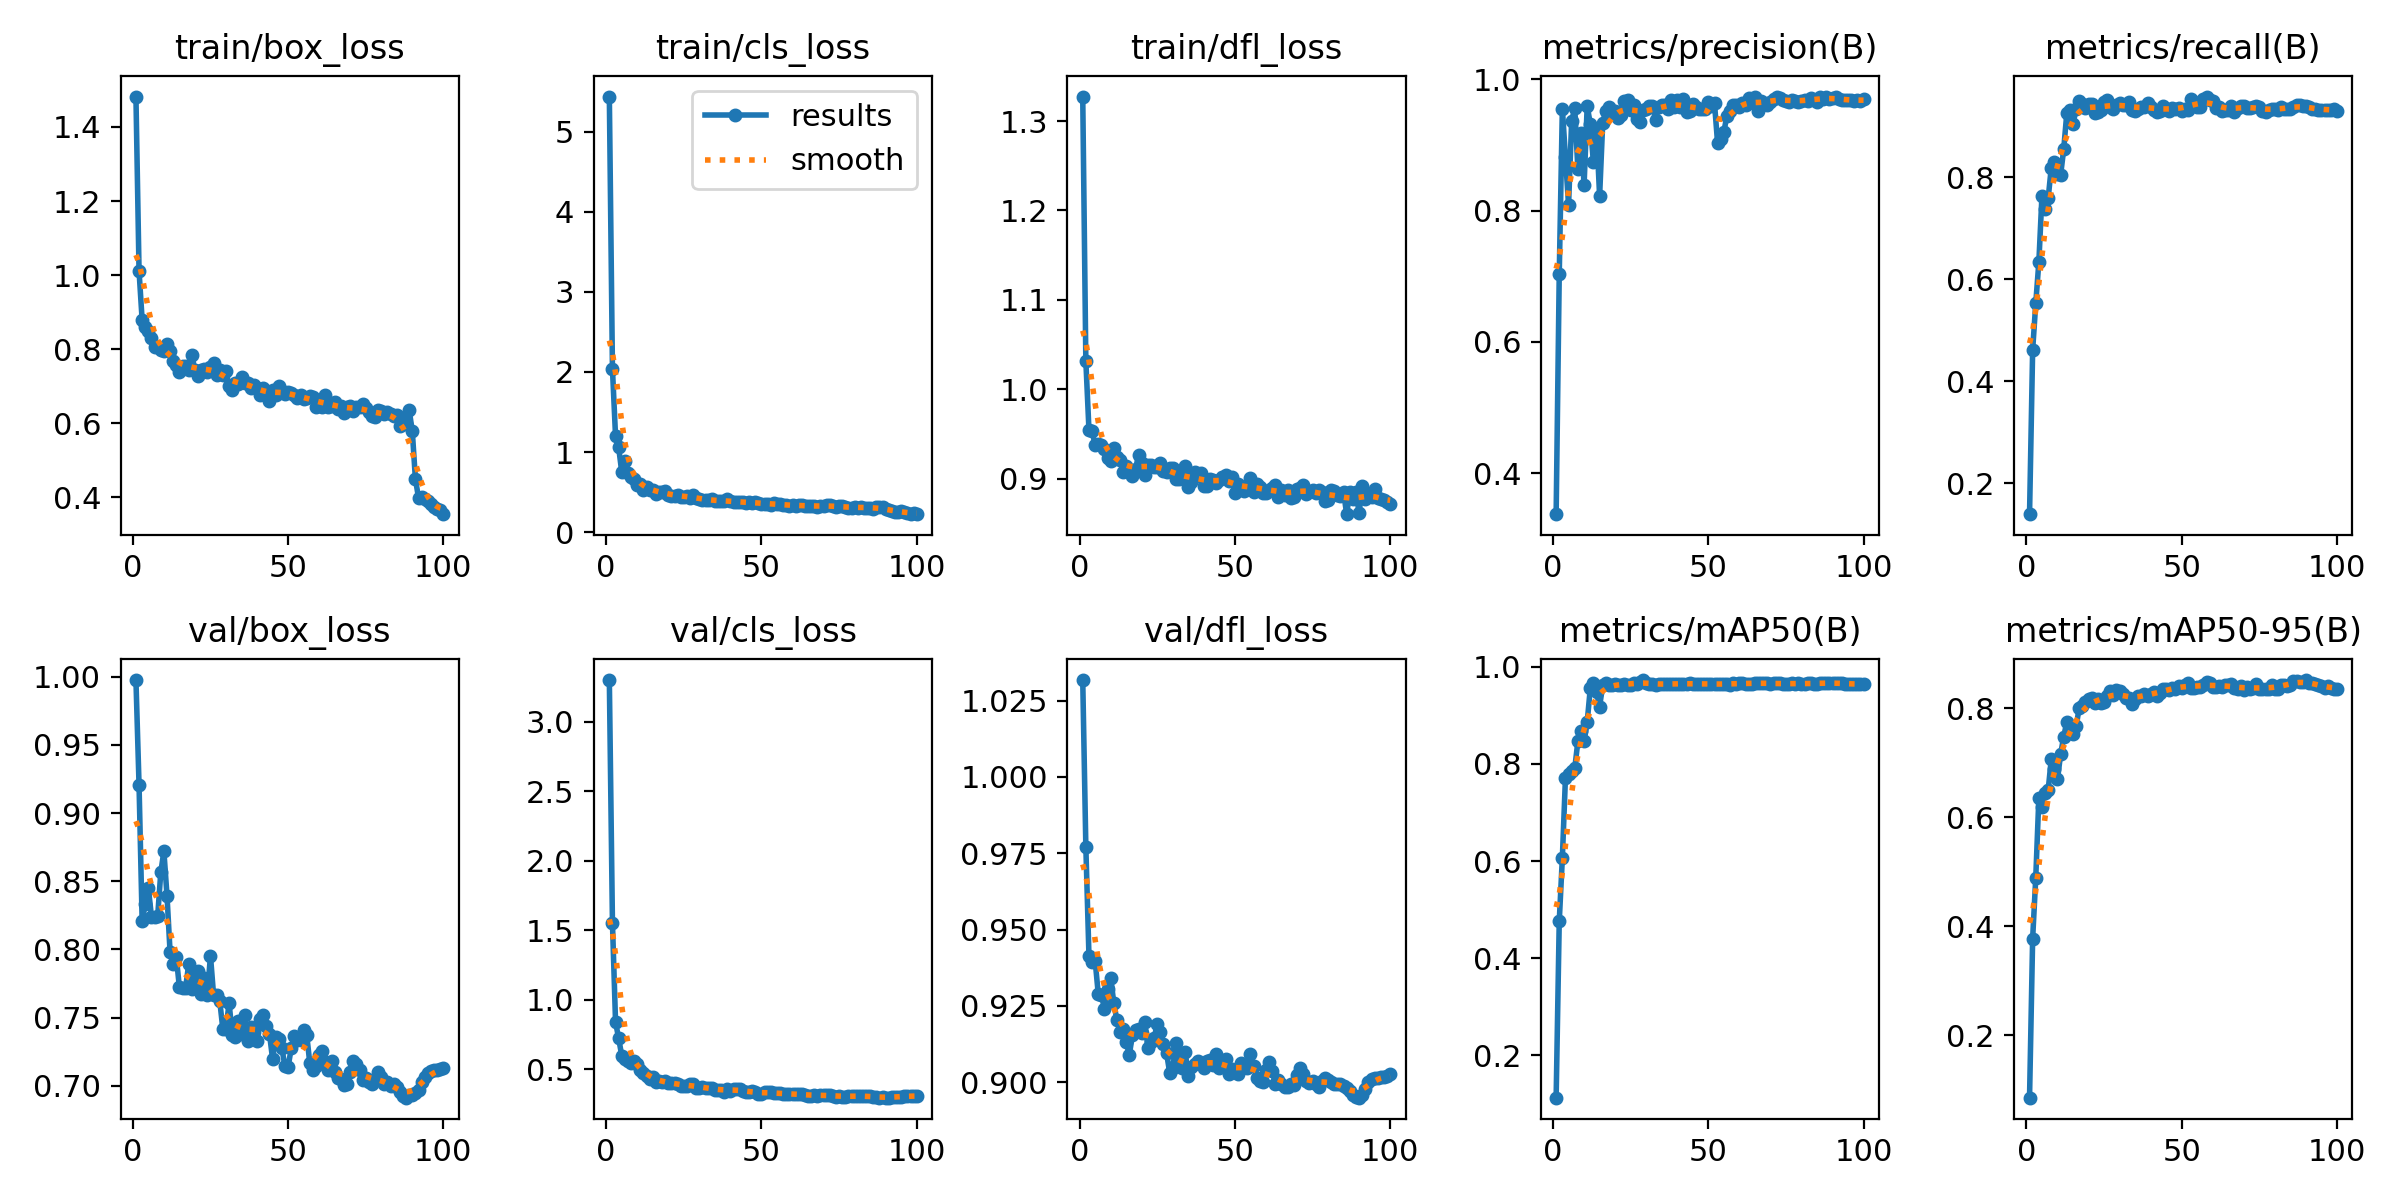

Data behind this chart, as committed beside it:
epoch, time, train/box_loss, train/cls_loss, train/dfl_loss, metrics/precision(B), metrics/recall(B), metrics/mAP50(B), metrics/mAP50-95(B), val/box_loss, val/cls_loss, val/dfl_loss, lr/pg0, lr/pg1, lr/pg2
1, 83.15, 1.482, 5.436, 1.327, 0.3374, 0.1396, 0.113, 0.08495, 0.9976, 3.302, 1.032, 4.4e-05, 4.4e-05, 4.4e-05
2, 165.2, 1.011, 2.039, 1.031, 0.7033, 0.4614, 0.4759, 0.3771, 0.9205, 1.554, 0.9771, 9.10892e-05, 9.10892e-05, 9.10892e-05
3, 246.3, 0.8784, 1.195, 0.9546, 0.9556, 0.5528, 0.6063, 0.4884, 0.8207, 0.8394, 0.9414, 0.0001372, 0.0001372, 0.0001372
4, 326.5, 0.8597, 1.059, 0.9535, 0.8817, 0.6337, 0.7719, 0.6352, 0.8333, 0.7225, 0.9392, 0.0001824, 0.0001824, 0.0001824
5, 408.3, 0.8499, 0.7482, 0.9371, 0.8083, 0.7639, 0.7793, 0.6182, 0.8451, 0.5972, 0.9397, 0.0002267, 0.0002267, 0.0002267
6, 487.9, 0.8291, 0.8869, 0.9389, 0.9371, 0.738, 0.7861, 0.6448, 0.824, 0.5724, 0.9289, 0.0002699, 0.0002699, 0.0002699
7, 571.6, 0.8067, 0.7332, 0.9379, 0.9557, 0.7588, 0.7911, 0.6498, 0.8239, 0.5589, 0.9287, 0.0003123, 0.0003123, 0.0003123
8, 651.5, 0.8058, 0.6828, 0.933, 0.8634, 0.819, 0.8468, 0.7062, 0.8243, 0.5447, 0.9241, 0.0003537, 0.0003537, 0.0003537
9, 730.3, 0.7988, 0.6593, 0.9225, 0.9187, 0.8304, 0.8678, 0.6888, 0.8565, 0.5599, 0.9307, 0.0003683, 0.0003683, 0.0003683
10, 809.7, 0.7944, 0.5882, 0.9196, 0.8394, 0.807, 0.8467, 0.6695, 0.872, 0.5375, 0.9342, 0.0003644, 0.0003644, 0.0003644
11, 889.3, 0.8132, 0.6009, 0.9336, 0.9592, 0.8042, 0.8863, 0.715, 0.8395, 0.4962, 0.926, 0.0003604, 0.0003604, 0.0003604
12, 968.4, 0.7942, 0.5307, 0.9239, 0.9323, 0.8548, 0.9558, 0.7474, 0.7978, 0.4708, 0.9203, 0.0003564, 0.0003564, 0.0003564
13, 1047, 0.7673, 0.5667, 0.9212, 0.8735, 0.9258, 0.9666, 0.7748, 0.7895, 0.4501, 0.9165, 0.0003525, 0.0003525, 0.0003525
14, 1126, 0.7586, 0.5207, 0.9078, 0.9233, 0.9321, 0.948, 0.7565, 0.7942, 0.4329, 0.9176, 0.0003485, 0.0003485, 0.0003485
15, 1205, 0.738, 0.5243, 0.9141, 0.8221, 0.9037, 0.9178, 0.7524, 0.7722, 0.4441, 0.9131, 0.0003446, 0.0003446, 0.0003446
16, 1284, 0.7554, 0.4778, 0.9089, 0.9339, 0.9348, 0.963, 0.7664, 0.7719, 0.4089, 0.909, 0.0003406, 0.0003406, 0.0003406
17, 1362, 0.7559, 0.497, 0.9023, 0.9521, 0.9489, 0.9675, 0.8007, 0.7717, 0.4132, 0.9154, 0.0003366, 0.0003366, 0.0003366
18, 1440, 0.7441, 0.5064, 0.9106, 0.9577, 0.9445, 0.9627, 0.8042, 0.7894, 0.4049, 0.9171, 0.0003327, 0.0003327, 0.0003327
19, 1519, 0.7839, 0.519, 0.9266, 0.9495, 0.9357, 0.9621, 0.8107, 0.7707, 0.4152, 0.9174, 0.0003287, 0.0003287, 0.0003287
20, 1598, 0.744, 0.469, 0.9176, 0.9526, 0.9439, 0.9637, 0.8167, 0.7793, 0.3998, 0.9162, 0.0003248, 0.0003248, 0.0003248
21, 1678, 0.7289, 0.4469, 0.904, 0.9417, 0.9444, 0.9634, 0.8181, 0.7839, 0.4032, 0.9196, 0.0003208, 0.0003208, 0.0003208
22, 1756, 0.7448, 0.4537, 0.9146, 0.9463, 0.926, 0.9624, 0.8089, 0.7676, 0.3987, 0.9113, 0.0003168, 0.0003168, 0.0003168
23, 1833, 0.747, 0.461, 0.9155, 0.967, 0.9277, 0.9655, 0.8169, 0.7791, 0.3911, 0.9133, 0.0003129, 0.0003129, 0.0003129
24, 1912, 0.7398, 0.4451, 0.9131, 0.969, 0.9321, 0.9629, 0.8087, 0.7665, 0.3806, 0.9145, 0.0003089, 0.0003089, 0.0003089
25, 1991, 0.7511, 0.4421, 0.9129, 0.9537, 0.9476, 0.9631, 0.8106, 0.7954, 0.3824, 0.919, 0.000305, 0.000305, 0.000305
26, 2070, 0.7627, 0.4569, 0.9178, 0.9607, 0.9512, 0.9656, 0.8217, 0.7666, 0.3808, 0.9164, 0.000301, 0.000301, 0.000301
27, 2149, 0.7313, 0.4262, 0.9088, 0.9391, 0.9383, 0.9655, 0.8322, 0.7666, 0.3913, 0.9126, 0.000297, 0.000297, 0.000297
28, 2228, 0.7436, 0.4629, 0.9073, 0.9349, 0.9343, 0.9687, 0.8246, 0.762, 0.3953, 0.9094, 0.0002931, 0.0002931, 0.0002931
29, 2308, 0.7314, 0.4231, 0.9119, 0.9528, 0.9412, 0.9727, 0.8326, 0.7414, 0.3644, 0.9031, 0.0002891, 0.0002891, 0.0002891
30, 2387, 0.7402, 0.413, 0.9114, 0.9555, 0.946, 0.9673, 0.8309, 0.7417, 0.3684, 0.9047, 0.0002852, 0.0002852, 0.0002852
31, 2465, 0.7007, 0.4054, 0.8991, 0.9597, 0.9409, 0.9642, 0.8269, 0.7608, 0.3755, 0.9128, 0.0002812, 0.0002812, 0.0002812
32, 2544, 0.6889, 0.4051, 0.8993, 0.9599, 0.9414, 0.9651, 0.8182, 0.7375, 0.3654, 0.9075, 0.0002772, 0.0002772, 0.0002772
33, 2623, 0.7083, 0.4044, 0.9033, 0.9387, 0.9484, 0.9623, 0.8193, 0.736, 0.3663, 0.9045, 0.0002733, 0.0002733, 0.0002733
34, 2702, 0.706, 0.409, 0.9141, 0.9577, 0.9315, 0.9636, 0.8069, 0.7473, 0.3634, 0.9098, 0.0002693, 0.0002693, 0.0002693
35, 2780, 0.7261, 0.3864, 0.8902, 0.9616, 0.93, 0.9636, 0.8175, 0.7377, 0.3487, 0.902, 0.0002654, 0.0002654, 0.0002654
36, 2859, 0.7099, 0.3896, 0.8966, 0.9616, 0.933, 0.9647, 0.8226, 0.7515, 0.3475, 0.9051, 0.0002614, 0.0002614, 0.0002614
37, 2937, 0.7087, 0.3862, 0.9072, 0.9547, 0.9378, 0.965, 0.8224, 0.733, 0.3525, 0.906, 0.0002574, 0.0002574, 0.0002574
38, 3015, 0.6943, 0.3876, 0.9023, 0.9686, 0.9386, 0.9653, 0.8264, 0.7428, 0.3388, 0.9071, 0.0002535, 0.0002535, 0.0002535
39, 3094, 0.7022, 0.41, 0.9057, 0.9577, 0.945, 0.9643, 0.8224, 0.7393, 0.3602, 0.906, 0.0002495, 0.0002495, 0.0002495
40, 3173, 0.6942, 0.386, 0.8914, 0.9689, 0.9386, 0.9649, 0.826, 0.7331, 0.3433, 0.9047, 0.0002456, 0.0002456, 0.0002456
41, 3254, 0.6762, 0.3768, 0.8914, 0.9583, 0.9326, 0.9647, 0.8297, 0.7488, 0.3551, 0.9069, 0.0002416, 0.0002416, 0.0002416
42, 3335, 0.6958, 0.3809, 0.8989, 0.9706, 0.9278, 0.9648, 0.8219, 0.7522, 0.3555, 0.9071, 0.0002376, 0.0002376, 0.0002376
43, 3416, 0.6862, 0.3722, 0.8978, 0.9506, 0.9298, 0.9654, 0.8278, 0.7435, 0.358, 0.9058, 0.0002337, 0.0002337, 0.0002337
44, 3494, 0.6609, 0.377, 0.8945, 0.9513, 0.9397, 0.9666, 0.8343, 0.7382, 0.3442, 0.9093, 0.0002297, 0.0002297, 0.0002297
45, 3573, 0.6892, 0.367, 0.8978, 0.9622, 0.9341, 0.9649, 0.835, 0.7197, 0.3364, 0.9045, 0.0002258, 0.0002258, 0.0002258
46, 3653, 0.6757, 0.3745, 0.9015, 0.9574, 0.9306, 0.9643, 0.8325, 0.7356, 0.3391, 0.9069, 0.0002218, 0.0002218, 0.0002218
47, 3733, 0.7001, 0.3703, 0.9041, 0.9543, 0.9367, 0.9646, 0.8366, 0.7345, 0.3401, 0.9075, 0.0002178, 0.0002178, 0.0002178
48, 3812, 0.6876, 0.3734, 0.8968, 0.9549, 0.9331, 0.9646, 0.8356, 0.7274, 0.3326, 0.9026, 0.0002139, 0.0002139, 0.0002139
49, 3891, 0.6795, 0.3661, 0.9018, 0.955, 0.9361, 0.9651, 0.8403, 0.7142, 0.3221, 0.9042, 0.0002099, 0.0002099, 0.0002099
50, 3970, 0.6833, 0.3569, 0.8834, 0.9657, 0.9309, 0.9655, 0.8378, 0.7136, 0.3238, 0.9035, 0.000206, 0.000206, 0.000206
51, 4050, 0.6821, 0.3523, 0.8935, 0.9594, 0.9335, 0.9642, 0.8418, 0.7275, 0.3334, 0.9028, 0.000202, 0.000202, 0.000202
52, 4129, 0.6755, 0.3565, 0.8891, 0.9633, 0.9328, 0.9646, 0.8466, 0.7369, 0.333, 0.9061, 0.000198, 0.000198, 0.000198
53, 4207, 0.6673, 0.3429, 0.8862, 0.9026, 0.9543, 0.9639, 0.8372, 0.7334, 0.3356, 0.9055, 0.0001941, 0.0001941, 0.0001941
54, 4287, 0.6757, 0.3622, 0.89, 0.9099, 0.9468, 0.9642, 0.8367, 0.7337, 0.3309, 0.9045, 0.0001901, 0.0001901, 0.0001901
55, 4366, 0.6652, 0.3565, 0.9005, 0.9196, 0.9369, 0.965, 0.8394, 0.7409, 0.3284, 0.9092, 0.0001862, 0.0001862, 0.0001862
56, 4445, 0.669, 0.3477, 0.8852, 0.9448, 0.9369, 0.9639, 0.8386, 0.7372, 0.3272, 0.9054, 0.0001822, 0.0001822, 0.0001822
57, 4525, 0.6726, 0.3391, 0.8938, 0.9512, 0.9528, 0.9633, 0.8423, 0.7164, 0.3205, 0.9014, 0.0001782, 0.0001782, 0.0001782
58, 4604, 0.6714, 0.3336, 0.8904, 0.9608, 0.9583, 0.9663, 0.8479, 0.7112, 0.3214, 0.9004, 0.0001743, 0.0001743, 0.0001743
59, 4684, 0.6441, 0.3303, 0.8838, 0.9616, 0.9525, 0.9656, 0.8467, 0.7148, 0.3212, 0.9002, 0.0001703, 0.0001703, 0.0001703
60, 4763, 0.6562, 0.3393, 0.8838, 0.958, 0.9499, 0.9658, 0.8385, 0.7222, 0.32, 0.9041, 0.0001664, 0.0001664, 0.0001664
... 40 more rows
